Run: headless pygame with SDL's dummy video driver; simulated clock (each Clock.tick advances the game by its frame time, no real sleeping); random seed 0; keys injected as events and as key.get_pressed() state; no mouse input.
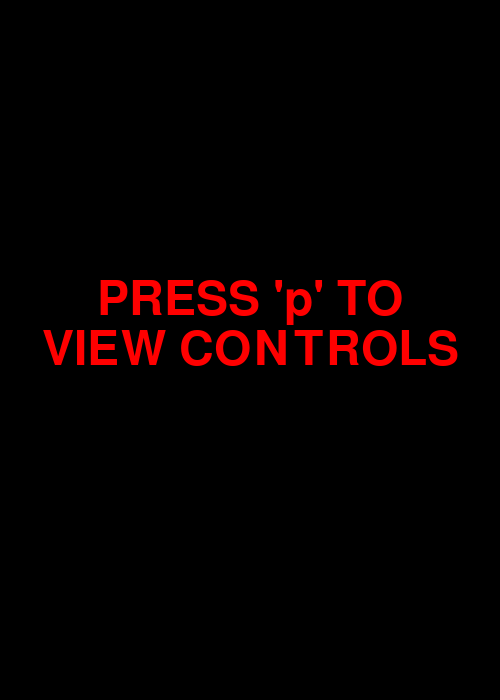
Frame 1 of 4 · flips 1–60 · no input
Frame 2 of 4 · flips 61–180 · tapped SPACE, RETURN · held RIGHT (→), D · screen unchanged from frame 1, image omitted
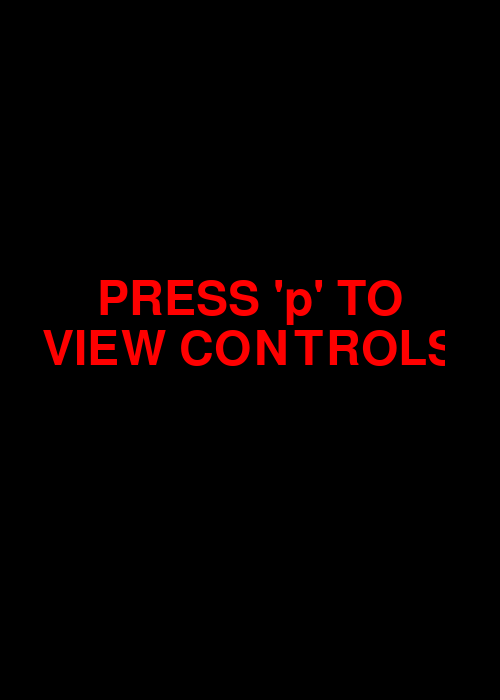
Frame 3 of 4 · flips 181–300 · held DOWN (↓), S
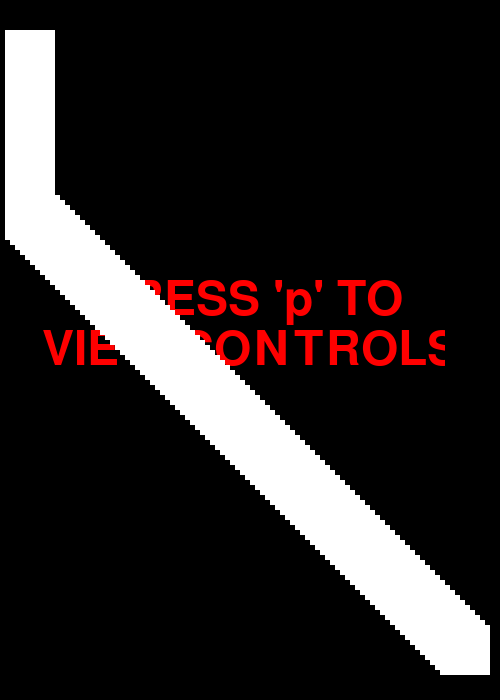
Frame 4 of 4 · flips 301–420 · held LEFT (←), A, UP (↑), W

The pygame program that drew these frames:

import pygame
pygame.init()
pygame.font.init()



window_w = 500
window_h = 700
window = pygame.display.set_mode((window_w, window_h))#<--  #defining parameters for screen


#defining boolean variables
dark_drawing = False
no_moving = False
popping = False
first_pause = False

#title of game
pygame.display.set_caption("Draw!")

#defining some colors:
WHITE = (255,255,255)
BLACK = (0,0,0)
DARK = (20,20,20)
RED = (255,0,0)
GREEN = (0,255,0)
BLUE = (0,0,255)
YELLOW = (255,255,0)
GRAY =  (128,128,128)
MAROON = (128,0,0)
INDIGO = (75,0,130)
GOLD = (212, 175, 55)
PINK = (255, 113, 181)
color = BLACK

#attributes of our drawing square:
x=30
y=30 
width = 50
height = 50
vel = 5





font = pygame.font.SysFont('Arial', 70, bold=False, italic=False)#Our font (Arial, size 70)


def message(msg, color, x, y): #function which will take the text, color, and position
	screen_text = font.render(msg, True, color)
	text_rect = screen_text.get_rect(center=(x, y)) #rect for text
	window.blit(screen_text, text_rect)

message("PRESS 'p' TO", RED, window_w/2, ((window_h/2)-50))
message("VIEW CONTROLS", RED, window_w/2, window_h/2)


font = pygame.font.SysFont('Arial', 30, bold=False, italic=False)
def controls(): #display controls messages
	message("CONTROLS: ", PINK, window_w/2, window_h-550)
	message("ARROW KEYS TO MOVE", GOLD, window_w/2, window_h-500)
	message("'p' TO PAUSE, 'c' TO CONTINUE/UNDO", GOLD, window_w/2, window_h-450)
	message("SPACE BAR TO ERASE/MOVE WITHOUT DRAWING", GOLD, window_w/2, window_h-400)
	message("'r' FOR COLOR RED", GOLD, window_w/2, window_h-350)
	message("'b' FOR COLOR BLUE", GOLD, window_w/2, window_h-300)
	message("'w' FOR COLOR WHITE", GOLD, window_w/2, window_h-250)
	message("'y' FOR COLOR YELLOW", GOLD, window_w/2, window_h-200)
	message("'m' FOR COLOR MAROON", GOLD, window_w/2, window_h-150)
	message("'g' FOR COLOR GREEN", GOLD, window_w/2, window_h-100)
	message("'i' FOR COLOR INDIGO", GOLD, window_w/2, window_h-50)
	message("PRESS '1' TO START OR CLEAR", GOLD, window_w/2, window_h-600)
		

start = True
run = True
while run:
	keys = pygame.key.get_pressed()


	for event in pygame.event.get():
		if event.type == pygame.QUIT: #if user exits, end the code
			run = False
	
		if keys[pygame.K_p]: #if user presses p, pause the game
			if start: #if this is the initial time the user pressed 'p'
				first_pause = True
				no_moving = True
				window.fill(BLACK) #start the game
				pygame.display.update()
				new_window = window.copy()
				controls() #show controls to user
				start = False 
			else:
				no_moving = True #if this is any time but the initial time the user pressed 'p'
				color_before_pause = color #save the color
				color = BLACK #hide color
				paused_x = x #save x value
				paused_y = y #save y value
				x = window_w - (window_w*2) #take drawing square out of the screen
				y = window_h - (window_h*2)
				new_window = window.copy()
				controls() #show controls to user
					
				
		if keys[pygame.K_c]: #is user presses c, continue the game
			color = color_before_pause #make the drawing square the color it previously was
			window.blit(new_window, (0,0)) #return the screen to what it looked like before pausing
			x = paused_x #return x and y to where the drawing square was before pausing
			y = paused_y
			no_moving = False #allow movement

		if keys[pygame.K_1] or keys[pygame.K_KP1]:
			color_before_pause = color
			window.fill(BLACK) #clear screen
			pygame.display.update()
			x = 30 #reset position of drawing square
			y = 30
			no_moving = False #allow movement
			if first_pause:
				first_pause = False #allow user to choose a color
			else:
				color = color_before_pause #make the drawing square the color it previously was
			


	if keys[pygame.K_SPACE]:
		dark_drawing = True #allow user to move without drawing or erase
		pos = []
		pos.append(position) #keep list of movement so it can be erased
		color = DARK



	if keys[pygame.K_LEFT] and not no_moving and x>vel: #the user is allowed to move and must stay in the screen (boundary)
		x -= vel #if the left arrow key is pressed, move left
		position = (x,y)
		if dark_drawing:
			pos.append(position)
			popping = True
				
	if keys[pygame.K_RIGHT] and not no_moving and x < window_w-width-vel: #the user is allowed to move and must stay in the screen (boundary)
		x += vel #if the right arrow key is pressed, move right
		position = (x,y)
		if dark_drawing:
			pos.append(position)
			popping = True
	if keys[pygame.K_UP] and not no_moving and y>vel: #the user is allowed to move and must stay in the screen (boundary)
		y -= vel #if the up arrow key is pressed, move up
		position = (x,y)
		if dark_drawing:
			pos.append(position)
			popping = True
	if keys[pygame.K_DOWN] and not no_moving and y < window_h-height-vel: #the user is allowed to move and must stay in the screen (boundary)
		y += vel #if the down arrow key is pressed, move down
		position = (x,y)
		if dark_drawing:
			pos.append(position)
			popping = True

	if keys[pygame.K_r]:
		dark_drawing = False #not erasing, so save all movement
		while popping: #erase everywhere dark_drawing touched
			pygame.draw.rect(window, BLACK, (pos[0][0], pos[0][1], width, height))
			pos.pop(0)
			if len(pos)==0:#once the list of all positions is empty, stop erasing
				popping = False
		color = RED #if user presses 'r', make the drawing color red
			
	if keys[pygame.K_b]:
		dark_drawing = False
		while popping:
			pygame.draw.rect(window, BLACK, (pos[0][0], pos[0][1], width, height))
			pos.pop(0)
			if len(pos)==0:
				popping = False
		color = BLUE #if user presses 'b', make the drawing color blue

	if keys[pygame.K_w]:
		dark_drawing = False
		while popping:
			pygame.draw.rect(window, BLACK, (pos[0][0], pos[0][1], width, height))
			pos.pop(0)
			if len(pos)==0:
				popping = False
		color = WHITE #if user presses 'w', make the drawing color white

	if keys[pygame.K_y]:
		dark_drawing = False
		while popping:
			pygame.draw.rect(window, BLACK, (pos[0][0], pos[0][1], width, height))
			pos.pop(0)
			if len(pos)==0:
				popping = False
		color = YELLOW #if user presses 'y', make the drawing color yellow
		
	if keys[pygame.K_m]:
		dark_drawing = False
		while popping:
			pygame.draw.rect(window, BLACK, (pos[0][0], pos[0][1], width, height))
			pos.pop(0)
			if len(pos)==0:
				popping = False
		color = MAROON #if user presses 'm', make the drawing color maroon
		
	if keys[pygame.K_g]:
		dark_drawing = False
		while popping:
			pygame.draw.rect(window, BLACK, (pos[0][0], pos[0][1], width, height))
			pos.pop(0)
			if len(pos)==0:
				popping = False
		color = GREEN #if user presses 'g', make the drawing color green

	if keys[pygame.K_i]:
			dark_drawing = False
			while popping:
				pygame.draw.rect(window, BLACK, (pos[0][0], pos[0][1], width, height))
				pos.pop(0)
				if len(pos)==0:
					popping = False
			color = INDIGO #if user presses 'i', make the drawing color indigo


	
	pygame.draw.rect(window, color, (x, y, width, height)) #draw rectangle
	pygame.display.update()





pygame.quit()
